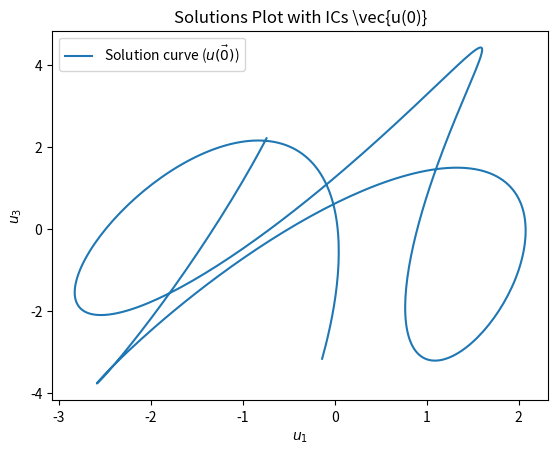

Reproduce this figure in Python.
import matplotlib.pyplot as plt
import numpy as np

m = np.sqrt(2/3)
n = np.sqrt(3/2)


def solutions_u1(t, co):
    sol = co[0] * -3 * np.sin(2*t) + co[1] * 3 * np.cos(2*t) + co[2] * n * np.sin(m*t) + co[3] * -n * np.cos(m*t)
    return sol


def solutions_v1(t, co):
    sol = co[0] * -6 * np.sin(2*t) + co[1] * 6 * np.sin(2*t) + co[2] * np.cos(m*t) + co[3] * np.sin(m*t)
    return sol


co = [3/10, -1/5, 4/5, -(8 * np.sqrt(6))/15]  # u(0)
t_vals = np.linspace(-5, 5, 500)
x_vals = solutions_u1(t_vals, co)
y_vals = solutions_v1(t_vals, co)
plt.plot(x_vals, y_vals, label=r'Solution curve ($\vec{u(0)}$)')


plt.title(r'Solutions Plot with ICs \vec{u(0)}')


plt.legend()

plt.xlabel(r'$u_1$')
plt.ylabel(r'$u_3$')
plt.show()
